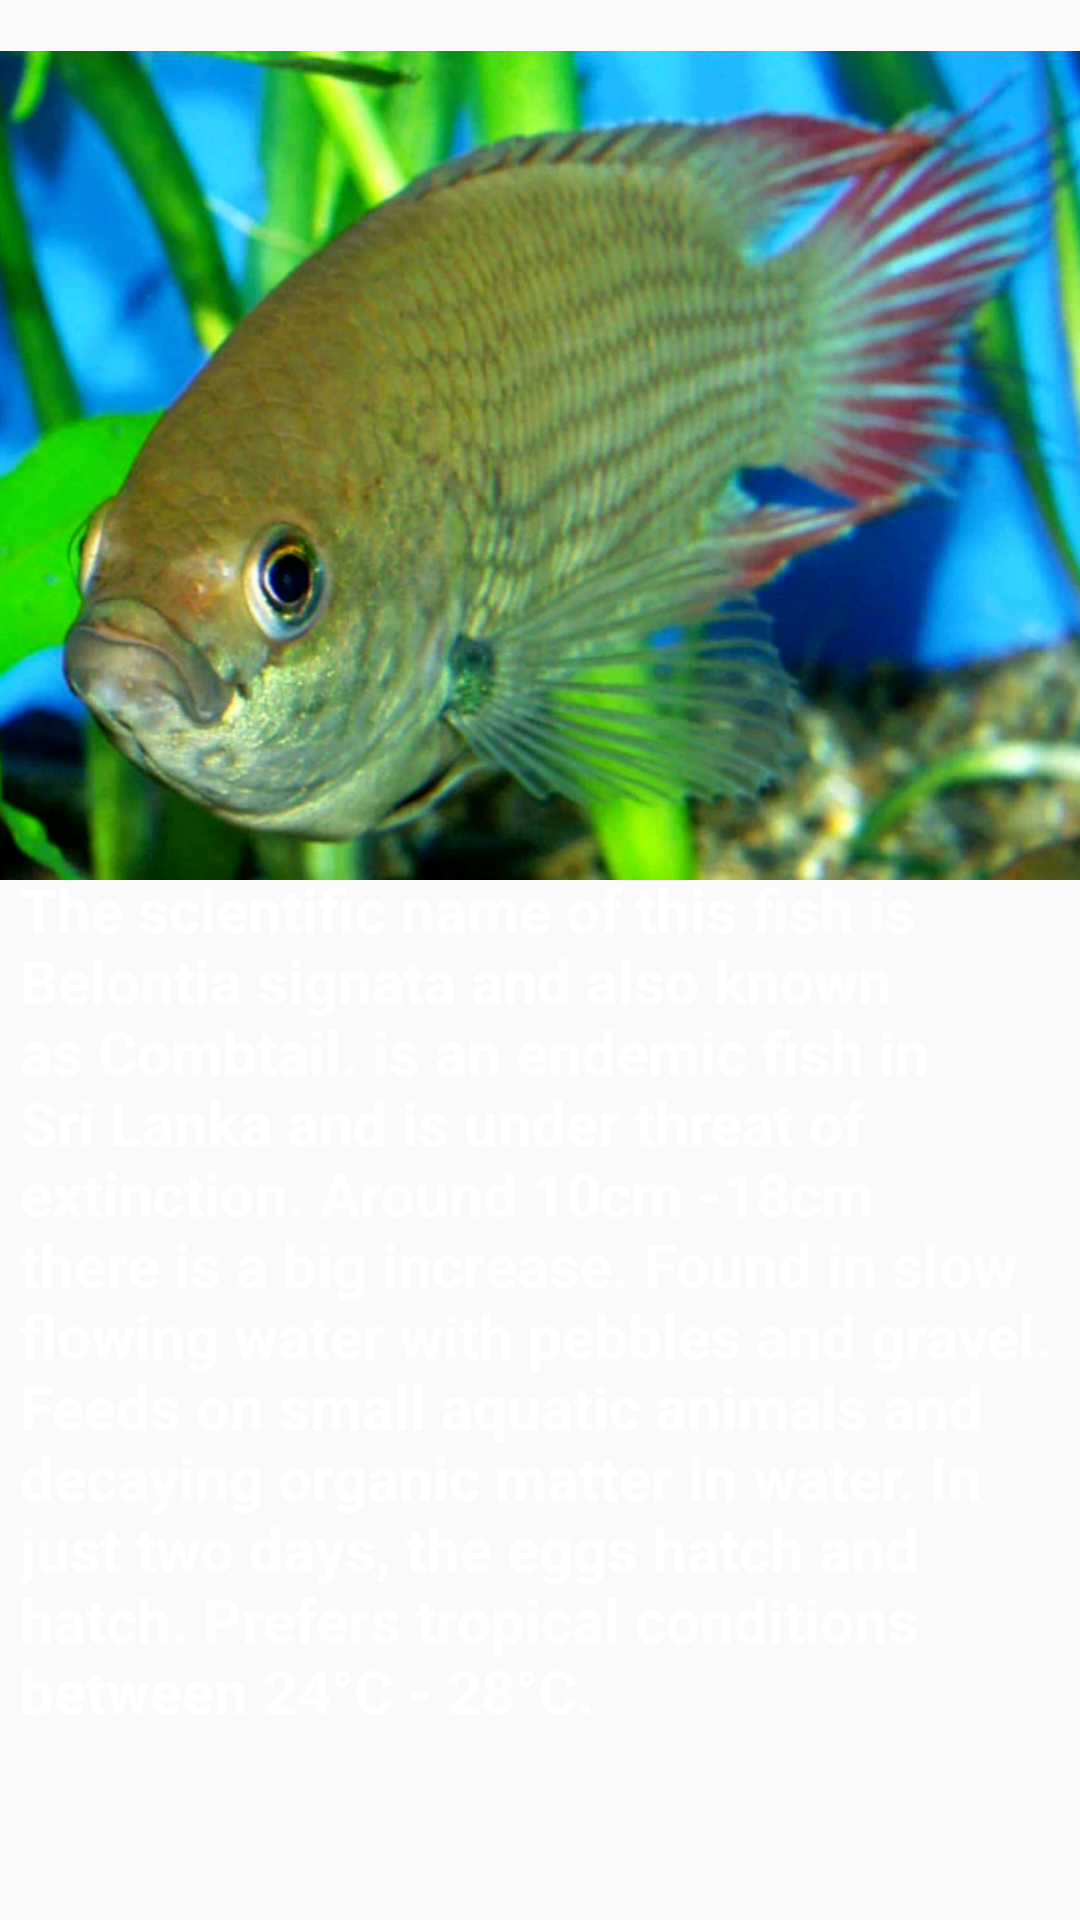

The Android layout XML behind this screen, and the referenced resources:
<!-- AndroidManifest.xml: application theme Theme.FishGuidePro -->
<!-- res/layout/fragment_thalkossa_details.xml -->
<?xml version="1.0" encoding="utf-8"?>
<androidx.constraintlayout.widget.ConstraintLayout xmlns:android="http://schemas.android.com/apk/res/android"
    xmlns:app="http://schemas.android.com/apk/res-auto"
    xmlns:tools="http://schemas.android.com/tools"
    android:layout_width="match_parent"
    android:layout_height="match_parent"
    tools:context=".ThalkossaDetails">

    


    <ImageView
        android:id="@+id/imageView2"
        android:layout_width="381dp"
        android:layout_height="329dp"
        android:layout_marginStart="3dp"
        android:layout_marginTop="-10dp"
        android:layout_marginEnd="3dp"
        android:src="@drawable/thal"
        app:layout_constraintEnd_toEndOf="parent"
        app:layout_constraintStart_toStartOf="parent"
        app:layout_constraintTop_toTopOf="parent" />

    <TextView
        android:id="@+id/textView17"
        android:layout_width="347dp"
        android:layout_height="440dp"
        android:layout_marginStart="15dp"
        android:layout_marginTop="-30dp"
        android:layout_marginEnd="15dp"
        android:text="@string/thalkossa"
        android:textColor="@color/white"
        android:textSize="20dp"
        android:textStyle="bold"
        app:layout_constraintEnd_toEndOf="parent"
        app:layout_constraintStart_toStartOf="parent"
        app:layout_constraintTop_toBottomOf="@+id/imageView2" />

</androidx.constraintlayout.widget.ConstraintLayout>
<!-- resources referenced by this layout -->
<resources>
  <color name="white">#FFFFFFFF</color>
  <!-- drawable thal: png bitmap (drawable, 443940 bytes) -->
  <string name="thalkossa">The scientific name of this fish is Belontia signata and also known as Combtail. is an endemic fish in Sri Lanka and is under threat of extinction. Around 10cm -18cm there is a big increase. Found in slow flowing water with pebbles and gravel. Feeds on small aquatic animals and decaying organic matter in water. In just two days, the eggs hatch and hatch. Prefers tropical conditions between 24°C - 28°C.</string>
  <style name="Theme.FishGuidePro" parent="Base.Theme.FishGuidePro" />
  <style name="Base.Theme.FishGuidePro" parent="Theme.AppCompat.Light.DarkActionBar">
          
          
      </style>
</resources>
